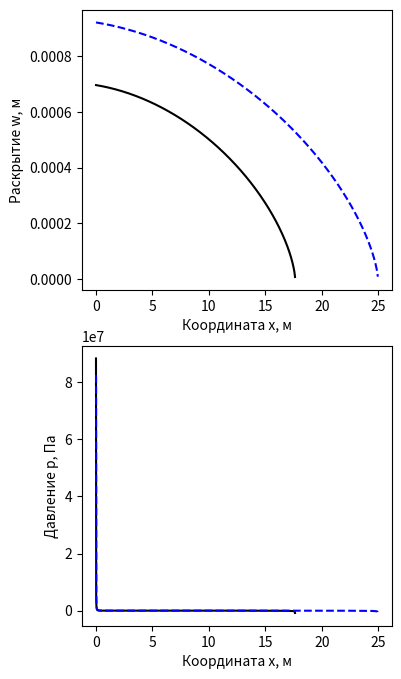

Write Python code to recreate this figure.
import numpy as np
import matplotlib.pyplot as plt
#import matplotlib.ticker as mtick
from scipy.special import beta, betainc, ellipk, ellipe


def fcn_g_del(
        kh,
        ch
):
    ikh = (kh < 0) | (abs(np.imag(kh)) > 0)
    kh[ikh] = 0
    if ikh.any() == True:
        print('Предупруждение: отрицательное или комплексное число kh в fcn_g_del')

    kh = kh + np.spacing(1.0)
    kh[kh > 1] = 1

    ich = (ch < 0) | (abs(np.imag(ch)) > 0)
    ch[ich] = 0
    if ich.any() == True:
        print('Предупруждение: отрицательное или комплексное число ch в fcn_g_del')

    betam = 2**(1/3) * 3**(5/6)
    betamt = 4/15**(1/4) / ((2)**(1/2) - 1)**(1/4)

    b0 = 3 * betamt**4 / 4 / betam**3

    f = lambda kh, ch, c1: (1 - kh**3 - 3/2 * ch * (1 - kh**2) + 3 * ch**2 * (1 - kh) - \
                            3 * ch**3 * 2 * np.arctanh((1-kh) / (2*ch+1+kh))) / (3 * c1)

    fkmt = lambda kh, ch, c1: (1 / (4*ch)*(1-kh**4)-1/(5*ch**2)*(1-kh**5)+1/(6*ch**3)*(1-kh**6))/c1

    c1 = lambda delt: 4*(1-2*delt)/(delt*(1-delt))*np.tan(np.pi*delt)
    c2 = lambda delt: 16*(1-3*delt)/(3*delt*(2-3*delt))*np.tan(3*np.pi/2*delt)

    ich = (ch > 1e3)
    delt = betam**3 / 3 * f(kh, b0*ch, betam**3/3) * (1 + b0 * ch)
    delt[ich]=betam**3 / 3 * fkmt(kh[ich], b0*ch[ich], betam**3/3) * (1 + b0 * ch[ich])

    delt[delt <= 0] = 1e-6
    delt[delt >= 1/3] = 1/3 - 1e-6
    
    bh = c2(delt) / c1(delt)
    
    xh = f(kh, ch*bh, c1(delt))
    xh[ich] = fkmt(kh[ich], ch[ich]*bh[ich], c1(delt[ich]))

    return xh


def fcn_delta_p(
        kh,
        ch,
        p
):

    ikh = (kh < 0) | (abs(np.imag(kh)) > 0)
    kh[ikh] = 0
    if ikh.any() == True:
        print('Предупруждение: отрицательное или комплексное число kh в fcn_delta_p')

    kh = kh + np.spacing(1.0)
    kh[kh > 1] = 1

    ich = (ch < 0) | (abs(np.imag(ch)) > 0)
    ch[ich] = 0

    betam = 2**(1/3) * 3**(5/6)
    betamt = 4/15**(1/4) / ((2)**(1/2) - 1)**(1/4)

    b0 = 3 * betamt**4 / 4 / betam**3

    f = lambda kh, ch, c1: (1 - kh**3 - 3/2 * ch * (1 - kh**2) + 3 * ch**2 * (1 - kh) - \
                            3 * ch**3 * 2 * np.arctanh((1-kh) / (2*ch+1+kh))) / (3 * c1)

    fkmt = lambda kh, ch, c1: (1 / (4*ch)*(1-kh**4)-1/(5*ch**2)*(1-kh**5)+1/(6*ch**3)*(1-kh**6))/c1

    ich = (ch > 1e3)
    delt = betam**3 / 3 * f(kh, b0*ch, betam**3/3) * (1 + b0 * ch)
    delt[ich]=betam**3 / 3 * fkmt(kh[ich], b0*ch[ich], betam**3/3) * (1 + b0 * ch[ich])

    delt_p = (1 - p + p * f(kh, ch*b0, betam**3/3) * (betam**3 + betamt**4 * ch)) * delt
    delt_p[ich]=(1 - p + p * fkmt(kh[ich], ch[ich]*b0, betam**3/3) * (betam**3 + betamt**4 * ch[ich])) * delt[ich]

    return delt_p


def fcn_lam_radial(
        kh,
        ch,
        alpha
):

    lam_k = 0.5
    lam_m = 0.487
    lam_mt = 0.397
    
    
    lam_0 = 0.5
    delt = (1 + fcn_delta_p(kh, ch, 0)) / 2
    b0 = lambda x, p1, p2: beta(p1, p2) * (1 - betainc(p1, p2, x))
    fcn_b2 = 2**(1+delt) * (-b0(1/2, lam_0+1, 2+delt) + b0(1/2, lam_0+2, 1+delt)) + \
        ch * alpha**(3/2) * beta(2*alpha,3/2)
    eta0 = 1 - ch * alpha**(3/2) * beta(2*alpha, 3/2) / fcn_b2

    p_k = kh**4
    peta = eta0
    lam = lam_m * (1-p_k) * peta + lam_mt * (1-p_k) * (1-peta) + lam_k * p_k

    return lam


def fcn_b_radial(
        kh,
        ch,
        alpha
):
    p = 0.0
    delt = (1 + fcn_delta_p(kh, ch, p)) / 2
    lam = fcn_lam_radial(kh, ch, alpha)
    
    b0 = lambda x, p1, p2: beta(p1, p2) * (1 - betainc(p1, p2, x))
    b = 2**(1+delt) * (b0(1/2, lam+1, 2+delt)+b0(1/2, lam+2, 1+delt)) + ch * alpha**(3/2)*beta(2*alpha,3/2)

    return b


def fcn_m_radial(
        rho,
        s
):
    m = 0 * s

    ind_1 = (rho > s)
    ind_2 = (rho < s)

    s_1 = s[ind_1]
    rho_1 = rho[ind_1]
    s_2 = s[ind_2]
    rho_2 = rho[ind_2]
    k1, e1 = ellipk(s_1**2 / rho_1**2), ellipe(s_1**2 / rho_1**2)
    e2 = ellipe(rho_2**2 / s_2**2)

    m[ind_1] = 1 / rho_1 * k1 + rho_1 / (s_1**2 - rho_1**2) * e1

    m[ind_2] = s_2 / (s_2**2 - rho_2**2) * e2

    return m


def fcn_press_calc(
        delt,
        lam,
        rho
):
    w = (1-rho)**delt * (1+rho)**lam / 2**lam
    
    ds=rho[1]-rho[0]
    
    [rrho, s] = np.meshgrid(rho, rho)
    
    m = fcn_m_radial(rrho, s+ds/2) - fcn_m_radial(rrho, s-ds/2)
    
    p = np.matmul(m, w / (2 * np.pi))

    return p


def radial_hf_approximation(
    tau,
    phi
) -> tuple:
    if phi < 1e-30:
        phi = 1e-30
    th = tau * (2**6 * phi**(3/2))
    q_h = 8 / np.pi * phi

    # начальное приближение
    alpha = 4/9
    kh_0 = 0 * th + 1/2
    ch_0 = 0 * th + 1/2

    for alpha_index in range(1,4):
        res = 1
        itt_max = 100
        itt = 0
        tol = 1e-5

        while itt < itt_max and res > tol:
            if itt == itt_max-1 and alpha_index == 3:
                print('Нет сходимости')
                print(res)
            itt += 1
            kh = kh_0
            ch = ch_0

            itt_k = 0
            res_k = 1
            while itt_k < itt_max and res_k > tol:
                itt_k += 1
                fg = fcn_g_del(kh, ch)
                fg_k = -fg / (1 - kh + np.spacing(1.0))
                
                f1 = kh**6 - alpha**(1/2) / th**(1/2) * ch**3 * fg
                f1_k = 6 * kh**5 - alpha**(1/2) / th**(1/2) * ch**3 * fg_k

                kh = 0.0 * kh + 1.0 * (kh - f1 / f1_k)
                kh[kh < 0] = 1e-5
                kh[kh > 1] = 1 - 1e-5
                
                res_k = max(abs(f1 / f1_k))
            
            itt_c = 0
            res_c = 1
            while itt_c < itt_max and res_c > tol:
                itt_c += 1
                ch_test = ch
                ch = th**(3/10) * kh**(4/5) / alpha**(1/2) / q_h**(1/5) * (fcn_b_radial(kh, ch, alpha))**(1/5)
                res_c = max(abs(ch - ch_test))
            
            res = max(((kh - kh_0)**2 + (ch - ch_0)**2)**(1/2))
            kh_0 = kh
            ch_0 = ch
        
        sh = fcn_g_del(kh, ch)
        print(sh)

        lh = ch**4 * sh**2 / (kh**10)

        alpha = 0*lh
        alpha[1:] = (np.log(lh[1:]) - np.log(lh[:-1])) / (np.log(th[1:]) - np.log(th[:-1]))
        alpha[0] = alpha[1]
    
    p = 0.0
    delt = (1 + fcn_delta_p(kh, ch, p)) / 2

    eff = 1 - ch * alpha**(3/2) * beta(2*alpha, 3/2) / fcn_b_radial(kh, ch, alpha)

    lam = fcn_lam_radial(kh, ch, alpha)
    wha = ch**2 * sh / kh**6 / 2**lam
    
    gamma = lh / (2**4 * phi)
    om = wha / (2**2 * phi**(1/2))

    return om, gamma, eff, delt, lam


def get_radial_solution(
        e_p,
        mu_p,
        k_p,
        c_p,
        q_0,
        t,
        n
):
    t_mk = (mu_p**5 * e_p**(13) * q_0**3 / k_p**(18))**(1/2)
    tau = t / t_mk
    phi = mu_p**3 * e_p**(11) * c_p**4 * q_0 / k_p**(14)

    tau_arr = np.array([tau/4, tau/2, tau])
    omega, gamma, eff, delt, lam =  radial_hf_approximation(tau_arr, phi)

    lst = (q_0**3 * e_p * t_mk**4 / mu_p)**(1/9)
    eps = (mu_p / (e_p * t_mk))**(1/3)

    rho0 = np.linspace(0, 1, n+1)
    rho = (rho0[:-1] + rho0[1:]) / 2

    r = gamma[-1] * lst
    w = omega[-1] * eps * lst * (1-rho)**delt[-1] * (1+rho)**lam[-1]
    p = eps * e_p * 2**lam[-1] * omega[-1] / gamma[-1] * fcn_press_calc(delt[-1], lam[-1], rho)
    eta = eff[-1]

    return r, w, p, rho, eta


def radial_vert_sol(
        e_p,
        mu_p,
        k_p,
        c_p,
        q_0,
        t,
        n
):
    rho0 = np.linspace(0, 1, n+1)
    rho = (rho0[:-1] + rho0[1:]) / 2

    r = np.zeros(4)
    eta = np.zeros(4)
    w = np.zeros((n, 4))
    p = np.zeros((n, 4))

    # M vertex
    r[0] = 0.6944 * (q_0**3 * e_p * t**4 / mu_p)**(1/9)
    eta[0] = 1
    w[:, 0] = 1.1901 * (mu_p**2 * q_0**3 * t / e_p**2)**(1/9) * (1+rho)**0.487 * (1-rho)**(2/3)
    p[:, 0] = 2.4019 * (mu_p * e_p**2 / t)**(1/3) * fcn_press_calc(2/3, 0.487, rho)

    # Mt vertex
    r[1] = 0.4502 * (q_0**2 * t / c_p**2)**(1/4)
    eta[1] = 0
    w[:, 1] = 1.0574 * (mu_p**4 * q_0**6 * t / e_p**4 / c_p**2)**(1/16) * (1+rho)**0.397 * (1-rho)**(5/8)
    p[:, 1] = 3.0931*(c_p**6 * mu_p**4 * e_p**(12) / t**3 / q_0**2)**(1/16) * fcn_press_calc(5/8, 0.397, rho)
    
    # K vertex
    r[2] = 0.8546 * (e_p * q_0 * t / k_p)**(2/5)
    eta[2] = 1
    w[:, 2] = 0.6537 * (k_p**4 * q_0 * t / e_p**4)**(1/5) * (1-rho**2)**(1/2)
    p[:, 2] = 0.3004 * (k_p**6 / e_p / q_0 / t)**(1/5) * np.ones(n)
    
    # Kt vertex
    r[3] = 0.4502 * (q_0**2 * t / c_p**2)**(1/4)
    eta[3] = 0
    w[:, 3] = 0.4744 * (k_p**8 * q_0**2 * t / e_p**8 / c_p**2)**(1/8) * (1-rho**2)**(1/2)
    p[:, 3] = 0.4139 * (k_p**8 * c_p**2 / q_0**2 / t)**(1/8) * np.ones(n)

    return r, w, p, rho, eta


def main():
    e_p = 10 * 1e9  # Па
    mu_p = 0.1  # Па*с
    k_p = 1 * 1e6  # Па*м^(1/2)
    c_p = 1e-6  # м / с^(1/2)
    t = 1e3  # с
    q_0 = 0.001  # м^3/с
    h = 1  # м
    n = 1000

    r, w, p, rho, eta = get_radial_solution(e_p, mu_p, k_p, c_p, q_0, t, n)
    r_v, w_v, p_v, rho_v, eta_v = radial_vert_sol(e_p, mu_p, k_p, c_p, q_0, t, n)


    vertex_index = 0
    col = 'b'
    match vertex_index:
        case 0:
            col = 'b'
        case 1:
            col = 'g'
        case 2:
            col = 'r'
        case 3:
            col = 'm'
    
    fig, ax = plt.subplots(nrows=2, ncols=1, figsize=(4, 8))
    #fig.tight_layout(h_pad=2)
    #ax[1].fmt_ydata = (lambda x: '$%1.1fM' % (x*1e-6))
    ax[0].plot(r * rho, w, 'k')
    ax[0].plot(r_v[vertex_index] * rho_v, w_v[:, vertex_index], '--', color=col)
    ax[0].set_xlabel('Координата x, м')
    ax[0].set_ylabel('Раскрытие w, м')
    ax[1].plot(r * rho, p, 'k')
    ax[1].plot(r_v[vertex_index] * rho_v, p_v[:, vertex_index], '--', color=col)
    #ax[1].yaxis.set_major_formatter(mtick.FormatStrFormatter('%.2e'))
    ax[1].set_xlabel('Координата x, м')
    ax[1].set_ylabel('Давление p, Па')
    plt.show()


if __name__ == '__main__':
    main()
